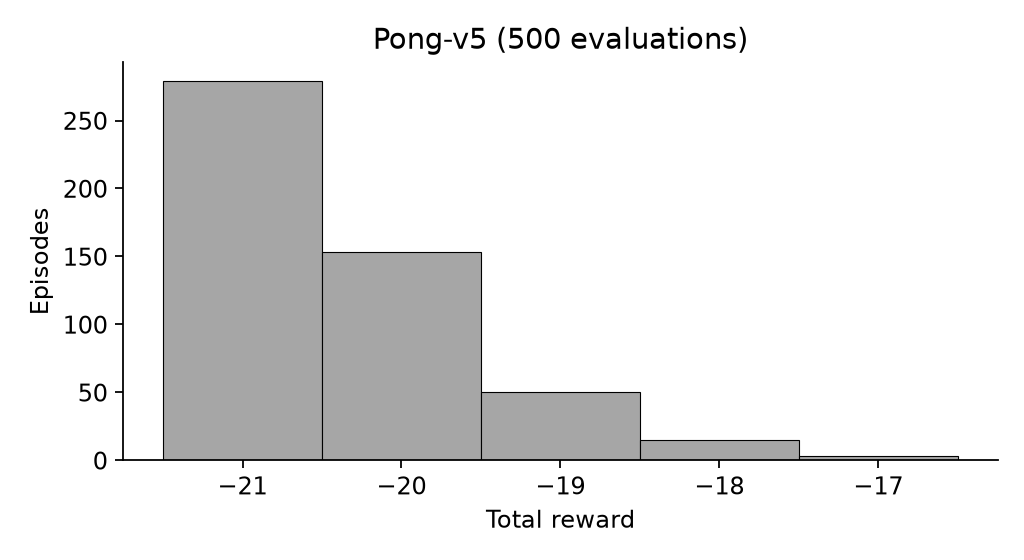

Values plotted in this chart, from the file beside it:
episode, seed, reward, discounted_reward, length, terminated, truncated
1, 20000, -21.0, -0.9664, 1008, True, False
2, 20001, -21.0, -1.675, 1008, True, False
3, 20002, -21.0, -1.642, 949, True, False
4, 20003, -21.0, -0.9657, 886, True, False
5, 20004, -20.0, -1.033, 1343, True, False
6, 20005, -21.0, -1.553, 885, True, False
7, 20006, -21.0, -1.607, 946, True, False
8, 20007, -19.0, -1.644, 1018, True, False
9, 20008, -20.0, -0.726, 1162, True, False
10, 20009, -21.0, -1.585, 884, True, False
11, 20010, -20.0, -1.185, 919, True, False
12, 20011, -21.0, -1.56, 1007, True, False
13, 20012, -21.0, -1.197, 1128, True, False
14, 20013, -21.0, -1.625, 1189, True, False
15, 20014, -20.0, -1.586, 1286, True, False
16, 20015, -21.0, -1.51, 946, True, False
17, 20016, -21.0, -0.9595, 826, True, False
18, 20017, -20.0, -1.166, 1041, True, False
19, 20018, -18.0, -0.5894, 1293, True, False
20, 20019, -20.0, -1.278, 1167, True, False
21, 20020, -20.0, -1.388, 919, True, False
22, 20021, -21.0, -1.788, 826, True, False
23, 20022, -20.0, -1.124, 1044, True, False
24, 20023, -21.0, -1.389, 946, True, False
25, 20024, -21.0, -1.105, 1064, True, False
26, 20025, -21.0, -1.426, 1070, True, False
27, 20026, -20.0, -0.6401, 983, True, False
28, 20027, -19.0, -1.19, 1199, True, False
29, 20028, -21.0, -1.497, 1007, True, False
30, 20029, -18.0, -1.731, 1232, True, False
31, 20030, -20.0, -1.184, 1102, True, False
32, 20031, -19.0, -1.381, 1197, True, False
33, 20032, -20.0, -1.112, 1099, True, False
34, 20033, -20.0, -1.511, 984, True, False
35, 20034, -17.0, -0.8636, 1328, True, False
36, 20035, -21.0, -1.479, 945, True, False
37, 20036, -21.0, -1.219, 824, True, False
38, 20037, -21.0, -1.217, 1008, True, False
39, 20038, -21.0, -1.51, 888, True, False
40, 20039, -21.0, -1.212, 825, True, False
41, 20040, -21.0, -1.462, 949, True, False
42, 20041, -18.0, -1.323, 1354, True, False
43, 20042, -21.0, -1.719, 826, True, False
44, 20043, -21.0, -1.755, 826, True, False
45, 20044, -20.0, -1.143, 1230, True, False
46, 20045, -21.0, -0.5331, 1006, True, False
47, 20046, -21.0, -1.589, 825, True, False
48, 20047, -21.0, -0.4925, 1254, True, False
49, 20048, -21.0, -1.591, 824, True, False
50, 20049, -19.0, -1.412, 1074, True, False
51, 20050, -21.0, -0.9595, 826, True, False
52, 20051, -21.0, -1.134, 1191, True, False
53, 20052, -21.0, -1.648, 946, True, False
54, 20053, -20.0, -0.4432, 1281, True, False
55, 20054, -21.0, -1.646, 888, True, False
56, 20055, -19.0, -1.633, 1076, True, False
57, 20056, -21.0, -1.756, 1006, True, False
58, 20057, -20.0, -1.018, 1342, True, False
59, 20058, -21.0, -1.702, 884, True, False
60, 20059, -21.0, -1.507, 824, True, False
... 440 more rows
